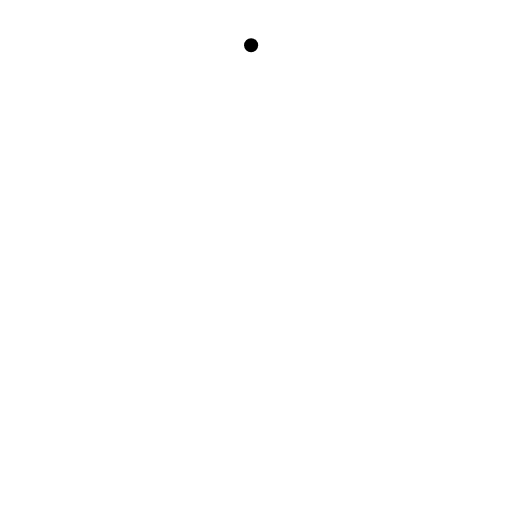
t = 0.00 s
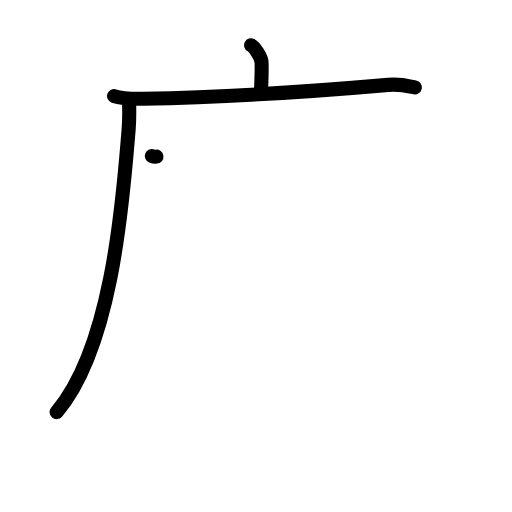
t = 3.08 s
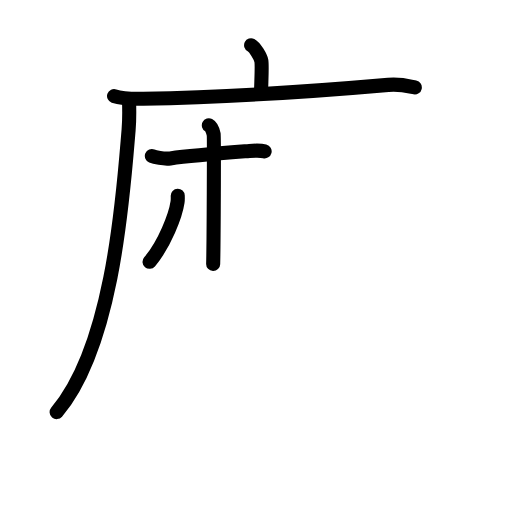
t = 5.88 s
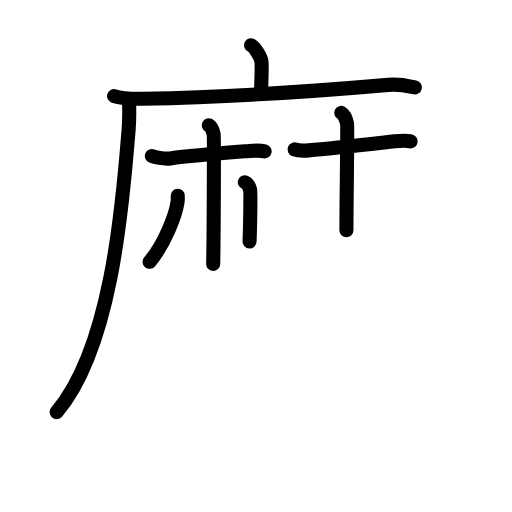
t = 8.88 s
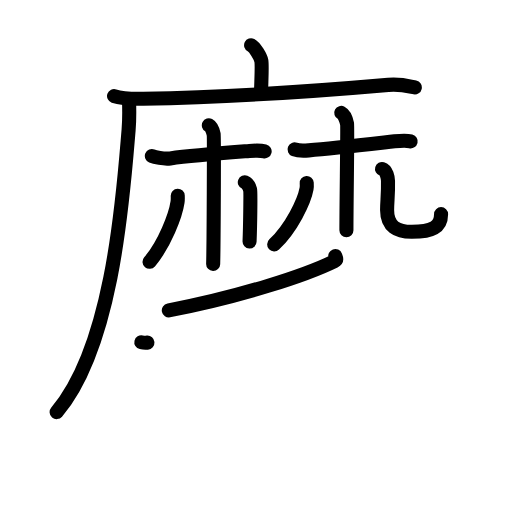
t = 12.08 s
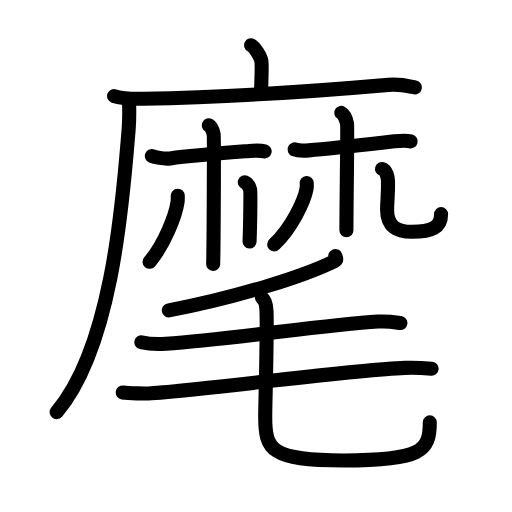
t = 15.00 s

The animated SVG that drew these frames (rendered in a browser with its animation timeline set to each time). Animation: 53 SMIL elements (animate=53); one cycle of 15.00 s.

<?xml version="1.0" encoding="UTF-8"?>
<!--
AniKanjiVG is licensed by CC-BY-SA Paul C. Sommerhoff (https://bitbucket.org/sommerhoff/anikanjivg).
AniKanjiVG uses KanjiVG which is licensed by CC-BY-SA Ulrich Apel (http://kanjivg.tagaini.net).
See also http://creativecommons.org/licenses/by-sa/3.0/
-->
<svg xmlns:kvg='http://kanjivg.tagaini.net' xmlns='http://www.w3.org/2000/svg' width='109' height='109' viewBox='0 0 109 109' style='fill:none;stroke:#000000;stroke-width:3;stroke-linecap:round;stroke-linejoin:round;' id="kvg:kanji_09ebe"><g id="kvg:09ebe" kvg:element="麾"><g id="kvg:09ebe-g1" kvg:element="麻" kvg:variant="true" kvg:position="tare" kvg:radical="general"><g id="kvg:09ebe-g2" kvg:element="广" kvg:position="tare"><path id="kvg:09ebe-s1" kvg:type="㇑a" d="M53.46,9.63c0.81,0.4,2.02,2.52,2.18,3.32c0.16,0.81,0.08,1.87-0.08,6.9"><animate attributeName="d" begin="0.0s" dur="0.5s" from="M53.46,9.63C53.46,9.63,53.46,9.63,53.46,9.63" to="M53.46,9.63c0.81,0.4,2.02,2.52,2.18,3.32" />
<animate attributeName="d" begin="0.5s" dur="0.5s" from="M53.46,9.63c0.81,0.4,2.02,2.52,2.18,3.32c0,0,0,0,0,0,0" to="M53.46,9.63c0.81,0.4,2.02,2.52,2.18,3.32c0.16,0.81,0.08,1.87-0.08,6.9" />
</path>
<g id="kvg:09ebe-g3" kvg:element="厂"><path id="kvg:09ebe-s2" kvg:type="㇐" d="M24.28,20.45c1.62,0.57,4.58,0.6,6.2,0.57C45,20.75,66.25,19.5,82.65,18.07c2.69-0.23,4.31,0.27,5.66,0.55"><animate attributeName="d" begin="1.0s" dur="0.3333333333333333s" from="M24.28,20.45C24.28,20.45,24.28,20.45,24.28,20.45" to="M24.28,20.45c1.62,0.57,4.58,0.6,6.2,0.57" />
<animate attributeName="d" begin="1.3333333333333333s" dur="0.3333333333333333s" from="M24.28,20.45c1.62,0.57,4.58,0.6,6.2,0.57c0,0,0,0,0,0,0" to="M24.28,20.45c1.62,0.57,4.58,0.6,6.2,0.57C45,20.75,66.25,19.5,82.65,18.07" />
<animate attributeName="d" begin="1.6666666666666665s" dur="0.3333333333333333s" from="M24.28,20.45c1.62,0.57,4.58,0.6,6.2,0.57C45,20.75,66.25,19.5,82.65,18.07c0,0,0,0,0,0,0" to="M24.28,20.45c1.62,0.57,4.58,0.6,6.2,0.57C45,20.75,66.25,19.5,82.65,18.07c2.69-0.23,4.31,0.27,5.66,0.55" />
<animate attributeName="d" begin="0s" dur="1.0s" from="M-100,-100" to="M-100,-100" />
</path>
<path id="kvg:09ebe-s3" kvg:type="㇒" d="M27.47,21.35c0.05,1.56,0.1,4.03-0.09,6.28c-1.13,13.24-3.17,45.84-15.32,60.1"><animate attributeName="d" begin="2.0s" dur="0.5s" from="M27.47,21.35C27.47,21.35,27.47,21.35,27.47,21.35" to="M27.47,21.35c0.05,1.56,0.1,4.03-0.09,6.28" />
<animate attributeName="d" begin="2.5s" dur="0.5s" from="M27.47,21.35c0.05,1.56,0.1,4.03-0.09,6.28c0,0,0,0,0,0,0" to="M27.47,21.35c0.05,1.56,0.1,4.03-0.09,6.28c-1.13,13.24-3.17,45.84-15.32,60.1" />
<animate attributeName="d" begin="0s" dur="2.0s" from="M-100,-100" to="M-100,-100" />
</path>
</g>
</g>
<g id="kvg:09ebe-g4" kvg:element="林" kvg:variant="true"><g id="kvg:09ebe-g5" kvg:element="木" kvg:variant="true"><path id="kvg:09ebe-s4" kvg:type="㇐" d="M32.33,33.22c0.51,0.21,2.55,0.68,3.91,0.5c4.77-0.63,11.74-1.17,16.86-1.58c1.36-0.11,2.38-0.13,3.24,0.08"><animate attributeName="d" begin="3.0s" dur="0.3333333333333333s" from="M32.33,33.22C32.33,33.22,32.33,33.22,32.33,33.22" to="M32.33,33.22c0.51,0.21,2.55,0.68,3.91,0.5" />
<animate attributeName="d" begin="3.3333333333333335s" dur="0.3333333333333333s" from="M32.33,33.22c0.51,0.21,2.55,0.68,3.91,0.5c0,0,0,0,0,0,0" to="M32.33,33.22c0.51,0.21,2.55,0.68,3.91,0.5c4.77-0.63,11.74-1.17,16.86-1.58" />
<animate attributeName="d" begin="3.6666666666666665s" dur="0.3333333333333333s" from="M32.33,33.22c0.51,0.21,2.55,0.68,3.91,0.5c4.77-0.63,11.74-1.17,16.86-1.58c0,0,0,0,0,0,0" to="M32.33,33.22c0.51,0.21,2.55,0.68,3.91,0.5c4.77-0.63,11.74-1.17,16.86-1.58c1.36-0.11,2.38-0.13,3.24,0.08" />
<animate attributeName="d" begin="0s" dur="3.0s" from="M-100,-100" to="M-100,-100" />
</path>
<path id="kvg:09ebe-s5" kvg:type="㇑" d="M44.46,26.68c0.57,0.3,0.91,1.34,1.03,1.94c0.11,0.6,0,23.83-0.11,27.57"><animate attributeName="d" begin="4.0s" dur="0.5s" from="M44.46,26.68C44.46,26.68,44.46,26.68,44.46,26.68" to="M44.46,26.68c0.57,0.3,0.91,1.34,1.03,1.94" />
<animate attributeName="d" begin="4.5s" dur="0.5s" from="M44.46,26.68c0.57,0.3,0.91,1.34,1.03,1.94c0,0,0,0,0,0,0" to="M44.46,26.68c0.57,0.3,0.91,1.34,1.03,1.94c0.11,0.6,0,23.83-0.11,27.57" />
<animate attributeName="d" begin="0s" dur="4.0s" from="M-100,-100" to="M-100,-100" />
</path>
<path id="kvg:09ebe-s6" kvg:type="㇒" d="M37.84,41.67C37.85,42,37.87,42.53,37.8,43c-0.41,2.81-2.75,8.97-5.96,12.74"><animate attributeName="d" begin="5.0s" dur="0.5s" from="M37.84,41.67C37.84,41.67,37.84,41.67,37.84,41.67" to="M37.84,41.67C37.85,42,37.87,42.53,37.8,43" />
<animate attributeName="d" begin="5.5s" dur="0.5s" from="M37.84,41.67C37.85,42,37.87,42.53,37.8,43c0,0,0,0,0,0,0" to="M37.84,41.67C37.85,42,37.87,42.53,37.8,43c-0.41,2.81-2.75,8.97-5.96,12.74" />
<animate attributeName="d" begin="0s" dur="5.0s" from="M-100,-100" to="M-100,-100" />
</path>
<path id="kvg:09ebe-s7" kvg:type="㇔/㇏" d="M52.12,38.8c0.63,0.25,1.01,1.11,1.13,1.6c0.13,0.49,0,7.93-0.12,11.01"><animate attributeName="d" begin="6.0s" dur="0.5s" from="M52.12,38.8C52.12,38.8,52.12,38.8,52.12,38.8" to="M52.12,38.8c0.63,0.25,1.01,1.11,1.13,1.6" />
<animate attributeName="d" begin="6.5s" dur="0.5s" from="M52.12,38.8c0.63,0.25,1.01,1.11,1.13,1.6c0,0,0,0,0,0,0" to="M52.12,38.8c0.63,0.25,1.01,1.11,1.13,1.6c0.13,0.49,0,7.93-0.12,11.01" />
<animate attributeName="d" begin="0s" dur="6.0s" from="M-100,-100" to="M-100,-100" />
</path>
</g>
<g id="kvg:09ebe-g6" kvg:element="木" kvg:variant="true"><path id="kvg:09ebe-s8" kvg:type="㇐" d="M62.71,31.8c0.52,0.21,1.64,0.33,3.01,0.21c4.85-0.42,8.81-0.87,18.28-1.92c1.37-0.15,2.57-0.21,3.43,0"><animate attributeName="d" begin="7.0s" dur="0.3333333333333333s" from="M62.71,31.8C62.71,31.8,62.71,31.8,62.71,31.8" to="M62.71,31.8c0.52,0.21,1.64,0.33,3.01,0.21" />
<animate attributeName="d" begin="7.333333333333333s" dur="0.3333333333333333s" from="M62.71,31.8c0.52,0.21,1.64,0.33,3.01,0.21c0,0,0,0,0,0,0" to="M62.71,31.8c0.52,0.21,1.64,0.33,3.01,0.21c4.85-0.42,8.81-0.87,18.28-1.92" />
<animate attributeName="d" begin="7.666666666666667s" dur="0.3333333333333333s" from="M62.71,31.8c0.52,0.21,1.64,0.33,3.01,0.21c4.85-0.42,8.81-0.87,18.28-1.92c0,0,0,0,0,0,0" to="M62.71,31.8c0.52,0.21,1.64,0.33,3.01,0.21c4.85-0.42,8.81-0.87,18.28-1.92c1.37-0.15,2.57-0.21,3.43,0" />
<animate attributeName="d" begin="0s" dur="7.0s" from="M-100,-100" to="M-100,-100" />
</path>
<path id="kvg:09ebe-s9" kvg:type="㇑" d="M72.65,24.03c0.69,0.36,1.1,1.62,1.24,2.33c0.13,0.72-0.14,15.88-0.14,22.66"><animate attributeName="d" begin="8.0s" dur="0.5s" from="M72.65,24.03C72.65,24.03,72.65,24.03,72.65,24.03" to="M72.65,24.03c0.69,0.36,1.1,1.62,1.24,2.33" />
<animate attributeName="d" begin="8.5s" dur="0.5s" from="M72.65,24.03c0.69,0.36,1.1,1.62,1.24,2.33c0,0,0,0,0,0,0" to="M72.65,24.03c0.69,0.36,1.1,1.62,1.24,2.33c0.13,0.72-0.14,15.88-0.14,22.66" />
<animate attributeName="d" begin="0s" dur="8.0s" from="M-100,-100" to="M-100,-100" />
</path>
<path id="kvg:09ebe-s10" kvg:type="㇒" d="M65.3,38.95c0.02,0.31,0.04,0.8-0.04,1.24c-0.47,2.61-3.18,8.34-6.89,11.84"><animate attributeName="d" begin="9.0s" dur="0.5s" from="M65.3,38.95C65.3,38.95,65.3,38.95,65.3,38.95" to="M65.3,38.95c0.02,0.31,0.04,0.8-0.04,1.24" />
<animate attributeName="d" begin="9.5s" dur="0.5s" from="M65.3,38.95c0.02,0.31,0.04,0.8-0.04,1.24c0,0,0,0,0,0,0" to="M65.3,38.95c0.02,0.31,0.04,0.8-0.04,1.24c-0.47,2.61-3.18,8.34-6.89,11.84" />
<animate attributeName="d" begin="0s" dur="9.0s" from="M-100,-100" to="M-100,-100" />
</path>
<path id="kvg:09ebe-s11" kvg:type="㇟/㇏" d="M81.33,35.97c0.98,0.29,1.25,1.88,1.27,2.54c0.07,2.93-0.19,4.23-0.19,6.22c0,3.54,2.16,4.64,5.28,4.62c4.29-0.02,6.21-0.97,6.21-3.76"><animate attributeName="d" begin="10.0s" dur="0.25s" from="M81.33,35.97C81.33,35.97,81.33,35.97,81.33,35.97" to="M81.33,35.97c0.98,0.29,1.25,1.88,1.27,2.54" />
<animate attributeName="d" begin="10.25s" dur="0.25s" from="M81.33,35.97c0.98,0.29,1.25,1.88,1.27,2.54c0,0,0,0,0,0,0" to="M81.33,35.97c0.98,0.29,1.25,1.88,1.27,2.54c0.07,2.93-0.19,4.23-0.19,6.22" />
<animate attributeName="d" begin="10.5s" dur="0.25s" from="M81.33,35.97c0.98,0.29,1.25,1.88,1.27,2.54c0.07,2.93-0.19,4.23-0.19,6.22c0,0,0,0,0,0,0" to="M81.33,35.97c0.98,0.29,1.25,1.88,1.27,2.54c0.07,2.93-0.19,4.23-0.19,6.22c0,3.54,2.16,4.64,5.28,4.62" />
<animate attributeName="d" begin="10.75s" dur="0.25s" from="M81.33,35.97c0.98,0.29,1.25,1.88,1.27,2.54c0.07,2.93-0.19,4.23-0.19,6.22c0,3.54,2.16,4.64,5.28,4.62c0,0,0,0,0,0,0" to="M81.33,35.97c0.98,0.29,1.25,1.88,1.27,2.54c0.07,2.93-0.19,4.23-0.19,6.22c0,3.54,2.16,4.64,5.28,4.62c4.29-0.02,6.21-0.97,6.21-3.76" />
<animate attributeName="d" begin="0s" dur="10.0s" from="M-100,-100" to="M-100,-100" />
</path>
</g>
</g>
</g>
<g id="kvg:09ebe-g7" kvg:element="毛"><path id="kvg:09ebe-s12" kvg:type="㇒" d="M71.38,54.5c0.1,0.27,0.43,0.78-0.2,1.1c-5.97,2.93-19.58,7.46-35.24,10.48"><animate attributeName="d" begin="11.0s" dur="0.5s" from="M71.38,54.5C71.38,54.5,71.38,54.5,71.38,54.5" to="M71.38,54.5c0.1,0.27,0.43,0.78-0.2,1.1" />
<animate attributeName="d" begin="11.5s" dur="0.5s" from="M71.38,54.5c0.1,0.27,0.43,0.78-0.2,1.1c0,0,0,0,0,0,0" to="M71.38,54.5c0.1,0.27,0.43,0.78-0.2,1.1c-5.97,2.93-19.58,7.46-35.24,10.48" />
<animate attributeName="d" begin="0s" dur="11.0s" from="M-100,-100" to="M-100,-100" />
</path>
<path id="kvg:09ebe-s13" kvg:type="㇐" d="M30.09,72.86c1.36,0.32,3.86,0.42,5.21,0.32c14.14-1.02,33.49-3.97,45.18-4.72c2.24-0.14,3.63,0.15,4.76,0.31"><animate attributeName="d" begin="12.0s" dur="0.3333333333333333s" from="M30.09,72.86C30.09,72.86,30.09,72.86,30.09,72.86" to="M30.09,72.86c1.36,0.32,3.86,0.42,5.21,0.32" />
<animate attributeName="d" begin="12.333333333333334s" dur="0.3333333333333333s" from="M30.09,72.86c1.36,0.32,3.86,0.42,5.21,0.32c0,0,0,0,0,0,0" to="M30.09,72.86c1.36,0.32,3.86,0.42,5.21,0.32c14.14-1.02,33.49-3.97,45.18-4.72" />
<animate attributeName="d" begin="12.666666666666666s" dur="0.3333333333333333s" from="M30.09,72.86c1.36,0.32,3.86,0.42,5.21,0.32c14.14-1.02,33.49-3.97,45.18-4.72c0,0,0,0,0,0,0" to="M30.09,72.86c1.36,0.32,3.86,0.42,5.21,0.32c14.14-1.02,33.49-3.97,45.18-4.72c2.24-0.14,3.63,0.15,4.76,0.31" />
<animate attributeName="d" begin="0s" dur="12.0s" from="M-100,-100" to="M-100,-100" />
</path>
<path id="kvg:09ebe-s14" kvg:type="㇐" d="M26.13,83.55c1.24,0.19,4.85,0.29,6.09,0.19c17.78-1.49,42.75-5,54-5.43c2.06-0.08,4.64,0.09,5.67,0.18"><animate attributeName="d" begin="13.0s" dur="0.3333333333333333s" from="M26.13,83.55C26.13,83.55,26.13,83.55,26.13,83.55" to="M26.13,83.55c1.24,0.19,4.85,0.29,6.09,0.19" />
<animate attributeName="d" begin="13.333333333333334s" dur="0.3333333333333333s" from="M26.13,83.55c1.24,0.19,4.85,0.29,6.09,0.19c0,0,0,0,0,0,0" to="M26.13,83.55c1.24,0.19,4.85,0.29,6.09,0.19c17.78-1.49,42.75-5,54-5.43" />
<animate attributeName="d" begin="13.666666666666666s" dur="0.3333333333333333s" from="M26.13,83.55c1.24,0.19,4.85,0.29,6.09,0.19c17.78-1.49,42.75-5,54-5.43c0,0,0,0,0,0,0" to="M26.13,83.55c1.24,0.19,4.85,0.29,6.09,0.19c17.78-1.49,42.75-5,54-5.43c2.06-0.08,4.64,0.09,5.67,0.18" />
<animate attributeName="d" begin="0s" dur="13.0s" from="M-100,-100" to="M-100,-100" />
</path>
<path id="kvg:09ebe-s15" kvg:type="㇟" d="M55.78,63.39c0.78,0.59,0.91,1.79,0.95,2.7c0.21,4.07-0.27,20.09-0.27,22.59c0,7.07,1.13,9.35,16.67,9.35c16.62,0,18.37-2.03,18.37-8.11"><animate attributeName="d" begin="14.0s" dur="0.25s" from="M55.78,63.39C55.78,63.39,55.78,63.39,55.78,63.39" to="M55.78,63.39c0.78,0.59,0.91,1.79,0.95,2.7" />
<animate attributeName="d" begin="14.25s" dur="0.25s" from="M55.78,63.39c0.78,0.59,0.91,1.79,0.95,2.7c0,0,0,0,0,0,0" to="M55.78,63.39c0.78,0.59,0.91,1.79,0.95,2.7c0.21,4.07-0.27,20.09-0.27,22.59" />
<animate attributeName="d" begin="14.5s" dur="0.25s" from="M55.78,63.39c0.78,0.59,0.91,1.79,0.95,2.7c0.21,4.07-0.27,20.09-0.27,22.59c0,0,0,0,0,0,0" to="M55.78,63.39c0.78,0.59,0.91,1.79,0.95,2.7c0.21,4.07-0.27,20.09-0.27,22.59c0,7.07,1.13,9.35,16.67,9.35" />
<animate attributeName="d" begin="14.75s" dur="0.25s" from="M55.78,63.39c0.78,0.59,0.91,1.79,0.95,2.7c0.21,4.07-0.27,20.09-0.27,22.59c0,7.07,1.13,9.35,16.67,9.35c0,0,0,0,0,0,0" to="M55.78,63.39c0.78,0.59,0.91,1.79,0.95,2.7c0.21,4.07-0.27,20.09-0.27,22.59c0,7.07,1.13,9.35,16.67,9.35c16.62,0,18.37-2.03,18.37-8.11" />
<animate attributeName="d" begin="0s" dur="14.0s" from="M-100,-100" to="M-100,-100" />
</path>
</g>
</g>
</svg>
